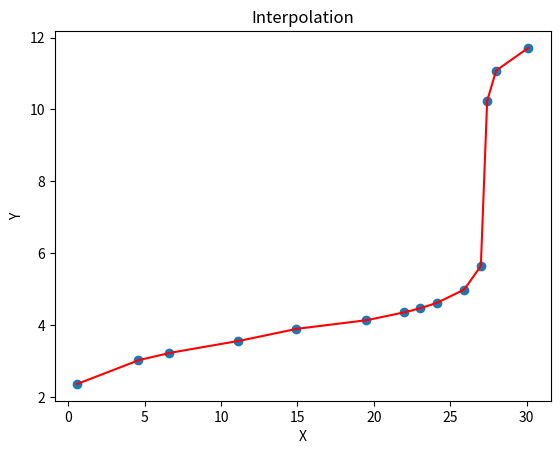

Here is the Python script that generated this plot:
import numpy as np
import matplotlib.pyplot as plt
from scipy.interpolate import interp1d

# generate some random data
x = np.array([0.6, 4.6, 6.6, 11.1, 14.9, 19.5, 22, 23, 24.1, 25.9, 27, 27.4, 28, 30.1])
y = np.array([2.36, 3.02, 3.22, 3.55, 3.89, 4.13, 4.35, 4.46, 4.61, 4.98, 5.64, 10.22, 11.08, 11.71])

# create an interpolation function
f = interp1d(x, y, kind='linear')

# create a new set of x-values for the fitted curve
x_new = np.linspace(x[0], x[-1], num=1000, endpoint=True)

# evaluate the interpolation function at the new x-values
y_new = f(x_new)

# create the scatter plot
plt.scatter(x, y)

# add the fitted curve to the plot
plt.plot(x_new, y_new, color='red')

# set the axis labels and title
plt.xlabel('X')
plt.ylabel('Y')
plt.title('Interpolation')

# show the plot
plt.show()
